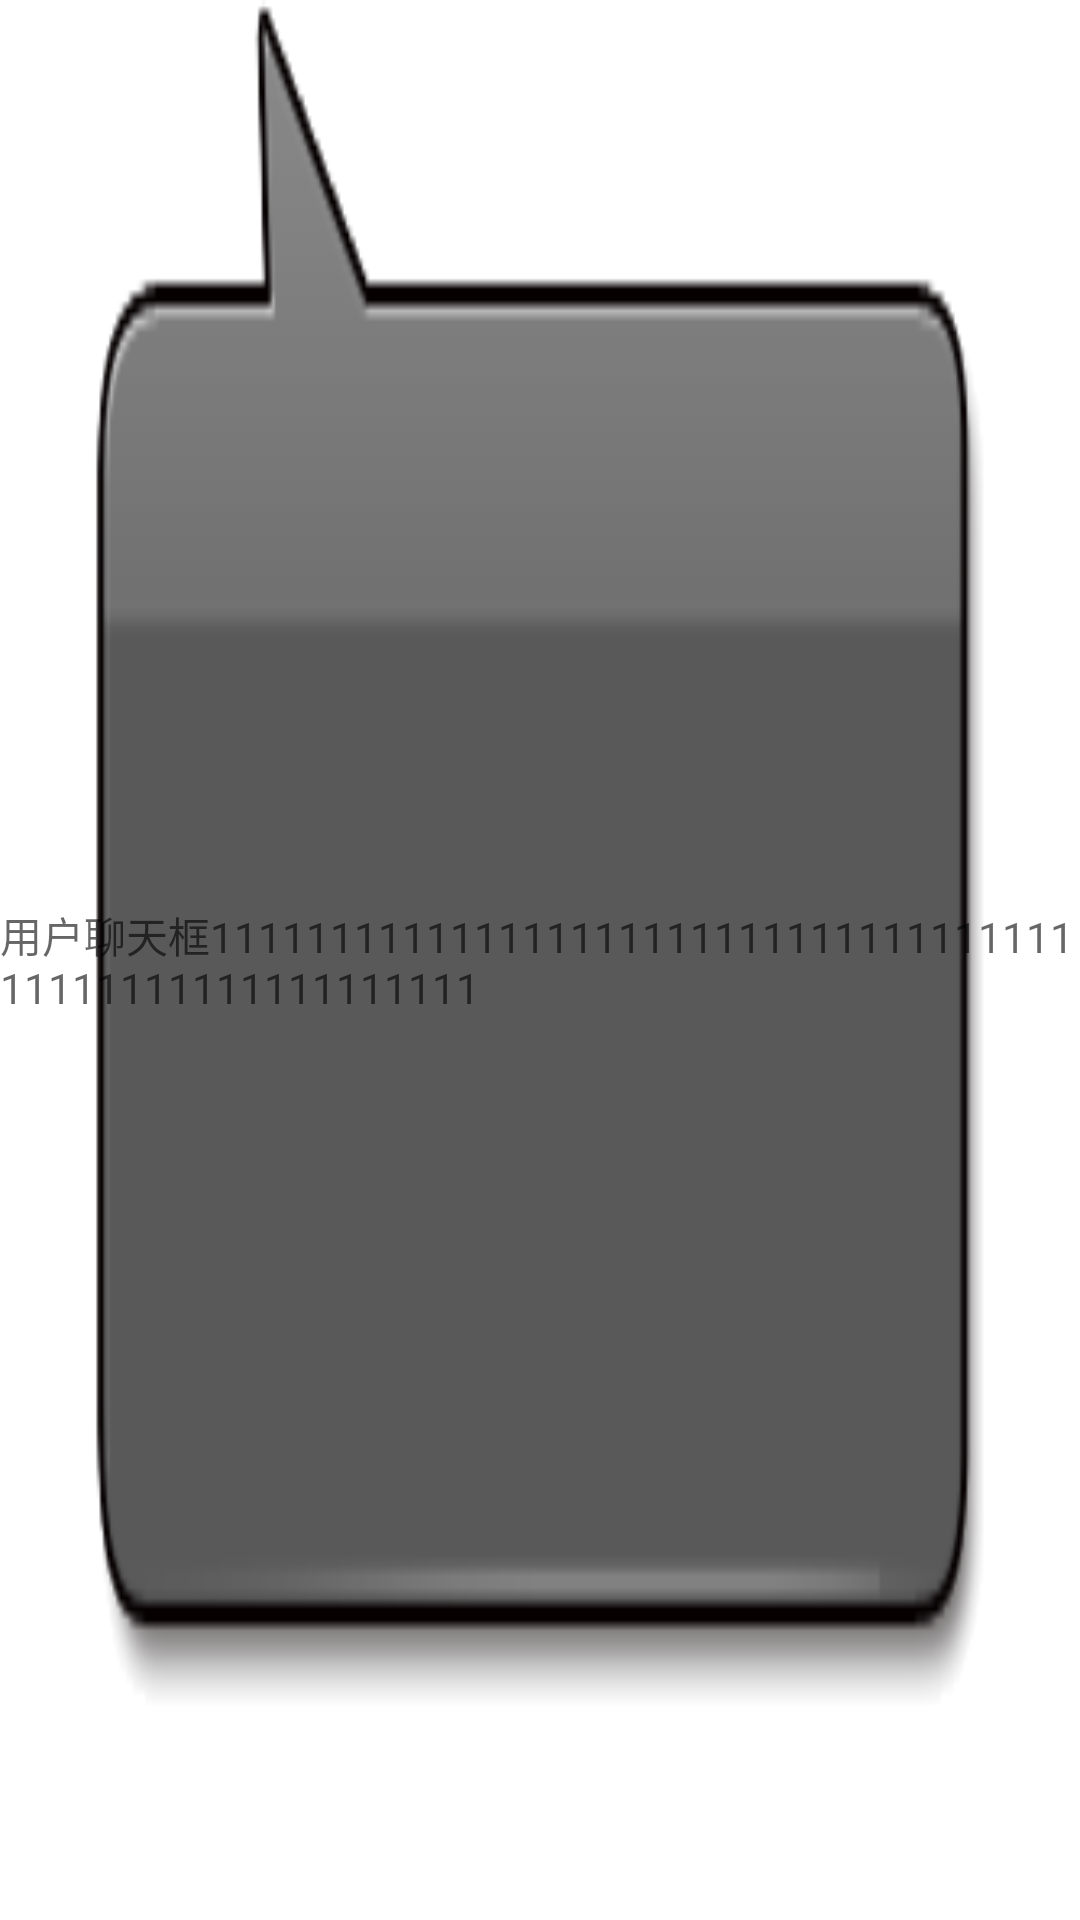

The Android layout XML behind this screen, and the referenced resources:
<!-- AndroidManifest.xml: fallback theme Theme.MaterialComponents.DayNight.NoActionBar -->
<!-- res/layout/userchatview.xml -->
<?xml version="1.0" encoding="utf-8"?>
<LinearLayout xmlns:android="http://schemas.android.com/apk/res/android"
    android:layout_width="wrap_content"
    android:layout_height="wrap_content"
    android:background="@drawable/user_chat_frame_00" >

    <TextView
        android:id="@+id/userchatview_txt_info"
        android:layout_width="fill_parent"
        android:layout_height="wrap_content"
        android:layout_gravity="center"
  
        android:ellipsize="end"
        android:hint="用户聊天框11111111111111111111111111111111111111111111111111111111"
        android:textColor="#ff00ff00" />

</LinearLayout>
<!-- resources referenced by this layout -->
<resources>
  <!-- drawable user_chat_frame_00: png bitmap (drawable-hdpi, 7097 bytes) -->
</resources>
